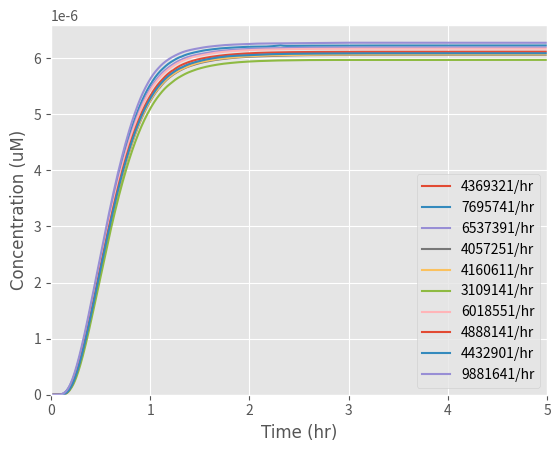

This chart was generated by the following Python code:
from scipy.integrate import odeint
import numpy as np
import matplotlib.pyplot as plt
import math


# k1: Rate at which EL222 becomes activated with light to bind to the promoter
# Here we express k1 in terms of a function of light intensity

k1_rate_array = []
# The array was created to add the values of k1 as different light intensities are examined

def light(k, L, n, K1):
    a = 444.6  # Basal expression level of the promoter (microM)

    # k: Maximum expression due to induction (a.u.)
    # K1:Hill constant (W/m^2)
    # n: Hill coefficient (dimensionless)
    # a: Basal expression level of the promoter (microM)
    # L: Light intensity (W)

    k1 = a + ((k * ((L)) ^ n) / ((k) ^ n + ((L)) ^ n))

    k1_rate_array.append(k1)

    return k1

def diff_eqs(y,t):
    '''This function contains our differential equations'''

    """Unpacking y"""
    EL222dimer = y[0]  # EL222 dimerisation and binding to the promoter (microM/L)
    mRNA = y[1]  # Transcrption (microM/L)
    Intiminintracellular = y[2]  # Translation (microM/L)
    Intiminsurface = y[3]  # Expression of Intimin on the surface of the cells (microM/L)

    """Set rate constants"""  # Most values were collected from papers, we are finessing them by adding
    # values our Wet Lab obtained from our experiments

    k2 = (108/25)  # Rate of transcription per transcript (1/hr)
    k3 = (3600 / 660)  # Rate of translation (1/hr)
    d1 = 60 / 300  # Degradation of transcript (1/hr)
    d2 = 60 / 20  # Degradation of protein (Half-life of E.coli) (1/hr)

    # Rate of EL222 being activated by light, dimerizing and binding to the promoter
    dEL222dimer_dt = (light_intensity * (T) ** 2) - (k2 * EL222dimer)

    # Rate of transcription
    dmRNA_dt = (k2 * EL222dimer) - (d1 * mRNA) - (k3 * mRNA)

    # Rate at which the protein is transferred to the surface of the cell
    Km=0.0147
    # its cytoplasm (1/hr)
    n = 1 - (Intiminsurface / (6.48 * 10 ** -6))  # Representing the space available for more proteins on the surface

    dIntiminintracellular_dt =(((((Intiminintracellular) ** 2) * (-d2 - v) * n) + (Intiminintracellular * ((mRNA * k3) - (d2 * Km))) + ((mRNA * k3) * Km)) / (Km + Intiminintracellular))

    # Rate of expression of the protein on the surface of the cell

    dIntiminsurface_dt =((((Intiminintracellular * v / (Intiminintracellular + Km)) * n) * Intiminintracellular) - d2 * (Intiminsurface))

    type(dIntiminsurface_dt)

    """Repack solution in same order as y"""
    sol = [dEL222dimer_dt, dmRNA_dt, dIntiminintracellular_dt, dIntiminsurface_dt]

    return sol

# For good programming practice we created a function to allow us to randomly obtain values of light intensities
# within a certain range, through using normal distributions.This saved us time and allowed us to plot multiple
# light intensities on the same graph simultaneously
def SampleParam (paramValue,sigma, paramNum):

    samples = np.random.normal(paramValue,sigma,paramNum)

    return samples.astype(int)
# We returned our Light intensities as an integer type, as the function was returning our values in the format of
# normal distribution arrays, which we could not concatenate with our other arrays

if __name__ == "__main__":

    #We defined the time for which we would like our cellular mechanisms to run for
    runTime = 5 #hours
    time_steps = 1000  # Number of timepoints to simulate
    t = np.linspace(0, runTime, time_steps)  # Set the time frame (start_time, stop_time, step) time frames are equally

    '''Set initial species concentration values'''
    T = 2.37 * (10 ** -4)  # Initial concentration of inactive EL222 monomers (microM/L)
    EL222dimer_0 = 0  # Starting concentration of dimerised EL222 bound to the promoter (microM/L)
    mRNA_0 = 0  # Starting mRNA concentration (microM/L)
    Intiminintracellular_0 = 0  # Starting intimin concentration in the cells (microM/L)
    Intiminsurface_0 = 0  # Starting concentration of intimin expressed on the surface of the cell (microM/L)

    '''Pack intial conditions into an array'''
    y0 = [EL222dimer_0, mRNA_0, Intiminintracellular_0, Intiminsurface_0]

    # We then called the function we created to randomly select light intensities with normal distribution

    L_range=[70]

    for L in L_range:

        light_intensity = light(1545, L, 2, 6.554)

    v_array= SampleParam(510031, 250000, 10)
    #50% of the actual value is my standard deviation

    #print(Km_array)

    v_arrayLabels = []

    for i in v_array:
        v=i
        sol = odeint(diff_eqs, y0, t)

        plt.style.use("ggplot")

    # Once we selected our range of light intensities we inputted them into our initial function to calculate the value
    # of k1 and then inputted the values of k1 into our differential equations

        plt.plot(t, sol[:,3])

        v_arrayLabels.append(str(v) + '1/hr')

    """plot output"""
    #We set the fonts we wanted for our graphs
    asfont = {'fontname': 'Arial'}
    hfont = {'fontname': 'Helvetica'}

    #We then annotaed our graphs axis, legends and set minimum and maximum ranges for them
    plt.ylabel('Concentration (uM)', **asfont)
    plt.ylim(0)
    plt.xlabel('Time (hr)', **asfont)
    plt.xlim(0, runTime)
    #plt.title('Parameter Sampling for V$_{max}$ optimisation ',fontsize=10, y=1.08)
    plt.legend(loc=1, borderaxespad=0)
    plt.ticklabel_format(style='sci', axis='y', scilimits=(0, 0))
    plt.legend(v_arrayLabels, loc='lower right')
    plt.xlim((0, 5))
    plt.show()